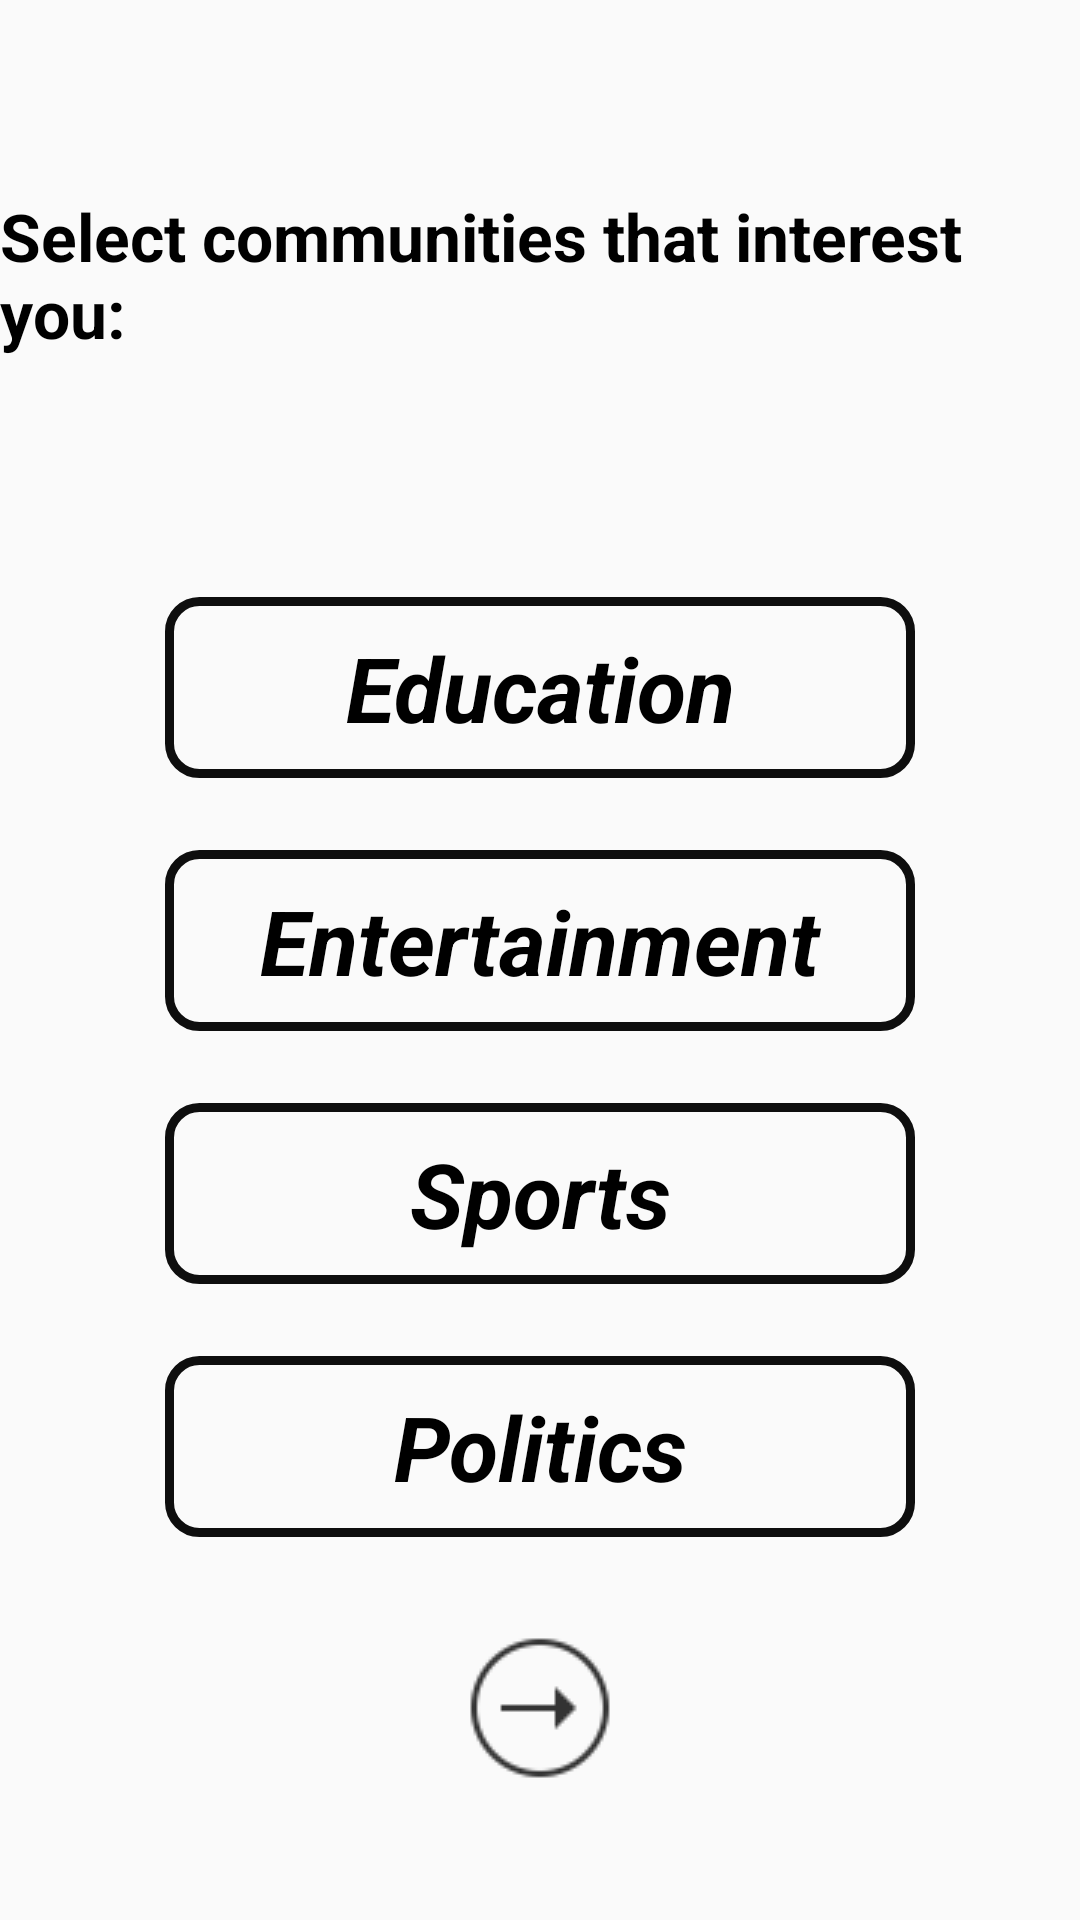

Produce the Android XML layout that renders to this screen, including the resource entries it uses.
<!-- AndroidManifest.xml: application theme AppTheme -->
<!-- res/layout/activity_community.xml -->
<?xml version="1.0" encoding="utf-8"?>
<androidx.constraintlayout.widget.ConstraintLayout xmlns:android="http://schemas.android.com/apk/res/android"
    xmlns:app="http://schemas.android.com/apk/res-auto"
    xmlns:tools="http://schemas.android.com/tools"
    android:layout_width="match_parent"
    android:layout_height="match_parent"
    android:background="@drawable/community"
    tools:context=".activities.external.CommunityActivity">

    <androidx.constraintlayout.widget.Guideline
        android:id="@+id/guideline4"
        android:layout_width="wrap_content"
        android:layout_height="wrap_content"
        android:orientation="horizontal"
        app:layout_constraintGuide_begin="199dp" />

    <com.google.android.material.textview.MaterialTextView
        android:id="@+id/tvPrompt"
        android:layout_width="wrap_content"
        android:layout_height="wrap_content"
        android:layout_marginTop="64dp"
        android:text="Select communities that interest you:"
        android:textColor="@color/pureBlack"
        android:textSize="22dp"
        android:textStyle="bold"
        app:layout_constraintEnd_toEndOf="parent"
        app:layout_constraintStart_toStartOf="parent"
        app:layout_constraintTop_toTopOf="parent" />

    <com.google.android.material.textview.MaterialTextView
        android:id="@+id/tvEducation"
        android:layout_width="250dp"
        android:layout_height="wrap_content"
        android:textAlignment="center"
        android:text="Education"
        android:textColor="@color/pureBlack"
        android:textSize="30dp"
        android:textStyle="italic|bold"
        app:layout_constraintEnd_toEndOf="parent"
        app:layout_constraintStart_toStartOf="parent"
        app:layout_constraintTop_toTopOf="@+id/guideline4"
        android:background="@drawable/border"

        />

    <com.google.android.material.textview.MaterialTextView
        android:id="@+id/tvEntertainment"
        android:layout_width="250dp"
        android:layout_height="wrap_content"
        android:textAlignment="center"
        android:layout_marginTop="24dp"
        android:text="Entertainment"
        android:textColor="@color/pureBlack"
        android:textSize="30dp"
        android:textStyle="italic|bold"
        app:layout_constraintEnd_toEndOf="parent"
        app:layout_constraintStart_toStartOf="parent"
        app:layout_constraintTop_toBottomOf="@+id/tvEducation"
        android:background="@drawable/border"
        />

    <com.google.android.material.textview.MaterialTextView
        android:id="@+id/tvSports"
        android:layout_width="250dp"
        android:layout_height="wrap_content"
        android:layout_marginTop="24dp"
        android:textAlignment="center"
        android:text="Sports"
        android:textColor="@color/pureBlack"
        android:textSize="30dp"
        android:textStyle="italic|bold"
        app:layout_constraintEnd_toEndOf="parent"
        app:layout_constraintStart_toStartOf="parent"
        app:layout_constraintTop_toBottomOf="@+id/tvEntertainment"
        android:background="@drawable/border"/>

    <com.google.android.material.textview.MaterialTextView
        android:id="@+id/tvPolitics"
        android:layout_width="250dp"
        android:layout_height="wrap_content"
        android:textAlignment="center"
        android:layout_marginTop="24dp"
        android:text="Politics"
        android:textColor="@color/pureBlack"
        android:textSize="30dp"
        android:textStyle="italic|bold"
        app:layout_constraintEnd_toEndOf="parent"
        app:layout_constraintStart_toStartOf="parent"
        app:layout_constraintTop_toBottomOf="@+id/tvSports"
        android:background="@drawable/border"/>

    <ImageView
        android:id="@+id/right_arrow"
        android:layout_width="wrap_content"
        android:layout_height="wrap_content"
        android:layout_marginTop="32dp"
        app:layout_constraintEnd_toEndOf="parent"
        app:layout_constraintStart_toStartOf="parent"
        app:layout_constraintTop_toBottomOf="@+id/tvPolitics"
        app:srcCompat="@drawable/right_arrow_selector_for_cs" />


</androidx.constraintlayout.widget.ConstraintLayout>
<!-- resources referenced by this layout -->
<resources>
  <color name="pureBlack">#000000</color>
  <!-- drawable border (drawable) -->
  <?xml version="1.0" encoding="utf-8"?>
  <shape xmlns:android="http://schemas.android.com/apk/res/android">
      <stroke
          android:width="3dp"
          android:color="#0E0E0E" />
      <corners android:radius="10dp"/>
      <solid
          android:paddingLeft="10dp"
          android:paddingTop="10dp"/>
      <padding
          android:left="10dp"
          android:top="10dp"
          android:right="10dp"
          android:bottom="10dp" />
  </shape>
  <!-- drawable right_arrow_selector_for_cs (drawable) -->
  <?xml version="1.0" encoding="utf-8"?>
  <selector xmlns:android="http://schemas.android.com/apk/res/android">
      <item android:state_pressed="false"
          android:drawable="@drawable/icon_right_arrow_dark"/>
      <item android:state_pressed="true"
          android:drawable="@drawable/icon_right_arrow"/>
  </selector>
  <style name="AppTheme" parent="Theme.AppCompat.Light.NoActionBar">
          
          <item name="colorPrimary">@color/colorPrimary</item>
          <item name="colorPrimaryDark">@color/colorPrimaryDark</item>
          <item name="colorAccent">@color/colorAccent</item>
          <item name="android:statusBarColor">@android:color/transparent</item>
      </style>
  <!-- drawable icon_right_arrow_dark: png bitmap (drawable, 1824 bytes) -->
  <!-- drawable icon_right_arrow: png bitmap (drawable, 1826 bytes) -->
  <color name="colorPrimary">#6200EE</color>
  <color name="colorPrimaryDark">#3700B3</color>
  <color name="colorAccent">#03DAC5</color>
</resources>
